Dataset: naruto handsign data (GitHub, ericwang10/naruto-hand-signs-identifier). Classes: bird hand sign, boar hand sign, dog hand sign, dragon hand sign, hare hand sign, horse hand sign, monkey hand sign.

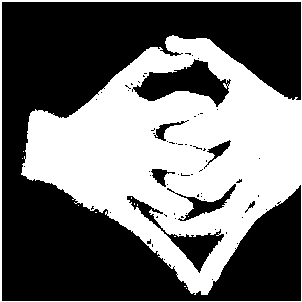
Label: dragon hand sign

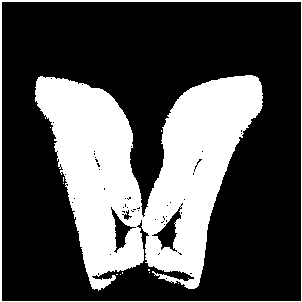
Label: boar hand sign

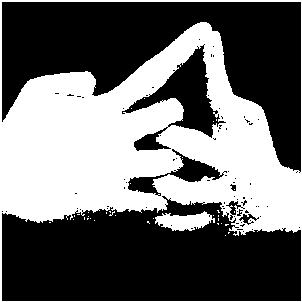
Label: horse hand sign

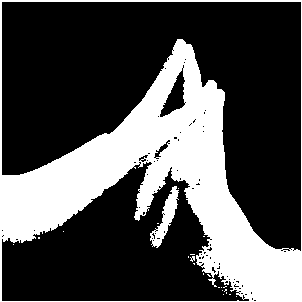
Label: bird hand sign

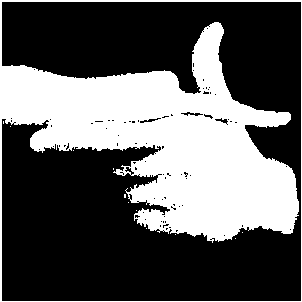
Label: hare hand sign

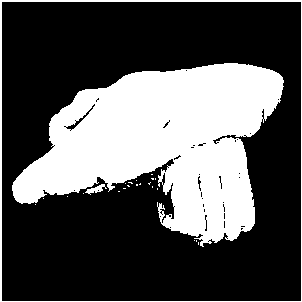
Label: dog hand sign
